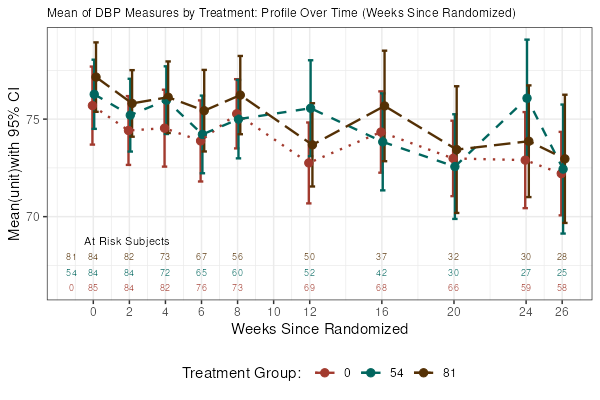

Source data for this figure (header and first rows):
xc, x, trt, xp, mean, lcl, ucl, n
0, Baseline, 0, -0.05, 75.69, 73.69, 77.69, 85
2, Week 2, 0, 1.95, 74.42, 72.65, 76.18, 84
4, Week 4, 0, 3.95, 74.54, 72.56, 76.51, 82
6, Week 6, 0, 5.95, 73.88, 71.8, 75.96, 76
8, Week 8, 0, 7.95, 75.27, 73.5, 77.05, 73
12, Week 12, 0, 11.95, 72.75, 70.68, 74.83, 69
16, Week 16, 0, 15.95, 74.34, 72.25, 76.42, 68
20, Week 20, 0, 19.95, 72.98, 71.05, 74.92, 66
24, Week 24, 0, 23.95, 72.9, 70.44, 75.36, 59
26, Week 26, 0, 25.95, 72.21, 70.07, 74.35, 58
0, Baseline, 54, 0.05, 76.27, 74.5, 78.05, 84
2, Week 2, 54, 2.05, 75.2, 73.34, 77.07, 84
4, Week 4, 54, 4.05, 75.97, 74.24, 77.71, 72
6, Week 6, 54, 6.05, 74.22, 72.22, 76.21, 65
8, Week 8, 54, 8.05, 75, 72.99, 77.01, 60
12, Week 12, 54, 12.05, 75.56, 73.1, 78.02, 52
16, Week 16, 54, 16.05, 73.83, 71.35, 76.32, 42
20, Week 20, 54, 20.05, 72.57, 69.88, 75.25, 30
24, Week 24, 54, 24.05, 76.07, 73.07, 79.08, 27
26, Week 26, 54, 26.05, 72.44, 69.13, 75.75, 25
0, Baseline, 81, 0.15, 77.15, 75.38, 78.93, 84
2, Week 2, 81, 2.15, 75.8, 74.1, 77.51, 82
4, Week 4, 81, 4.15, 76.12, 74.29, 77.96, 73
6, Week 6, 81, 6.15, 75.43, 73.34, 77.52, 67
8, Week 8, 81, 8.15, 76.23, 74.23, 78.24, 56
12, Week 12, 81, 12.15, 73.68, 71.55, 75.81, 50
16, Week 16, 81, 16.15, 75.68, 72.84, 78.51, 37
20, Week 20, 81, 20.15, 73.44, 70.19, 76.69, 32
24, Week 24, 81, 24.15, 73.87, 71, 76.73, 30
26, Week 26, 81, 26.15, 72.96, 69.68, 76.25, 28
